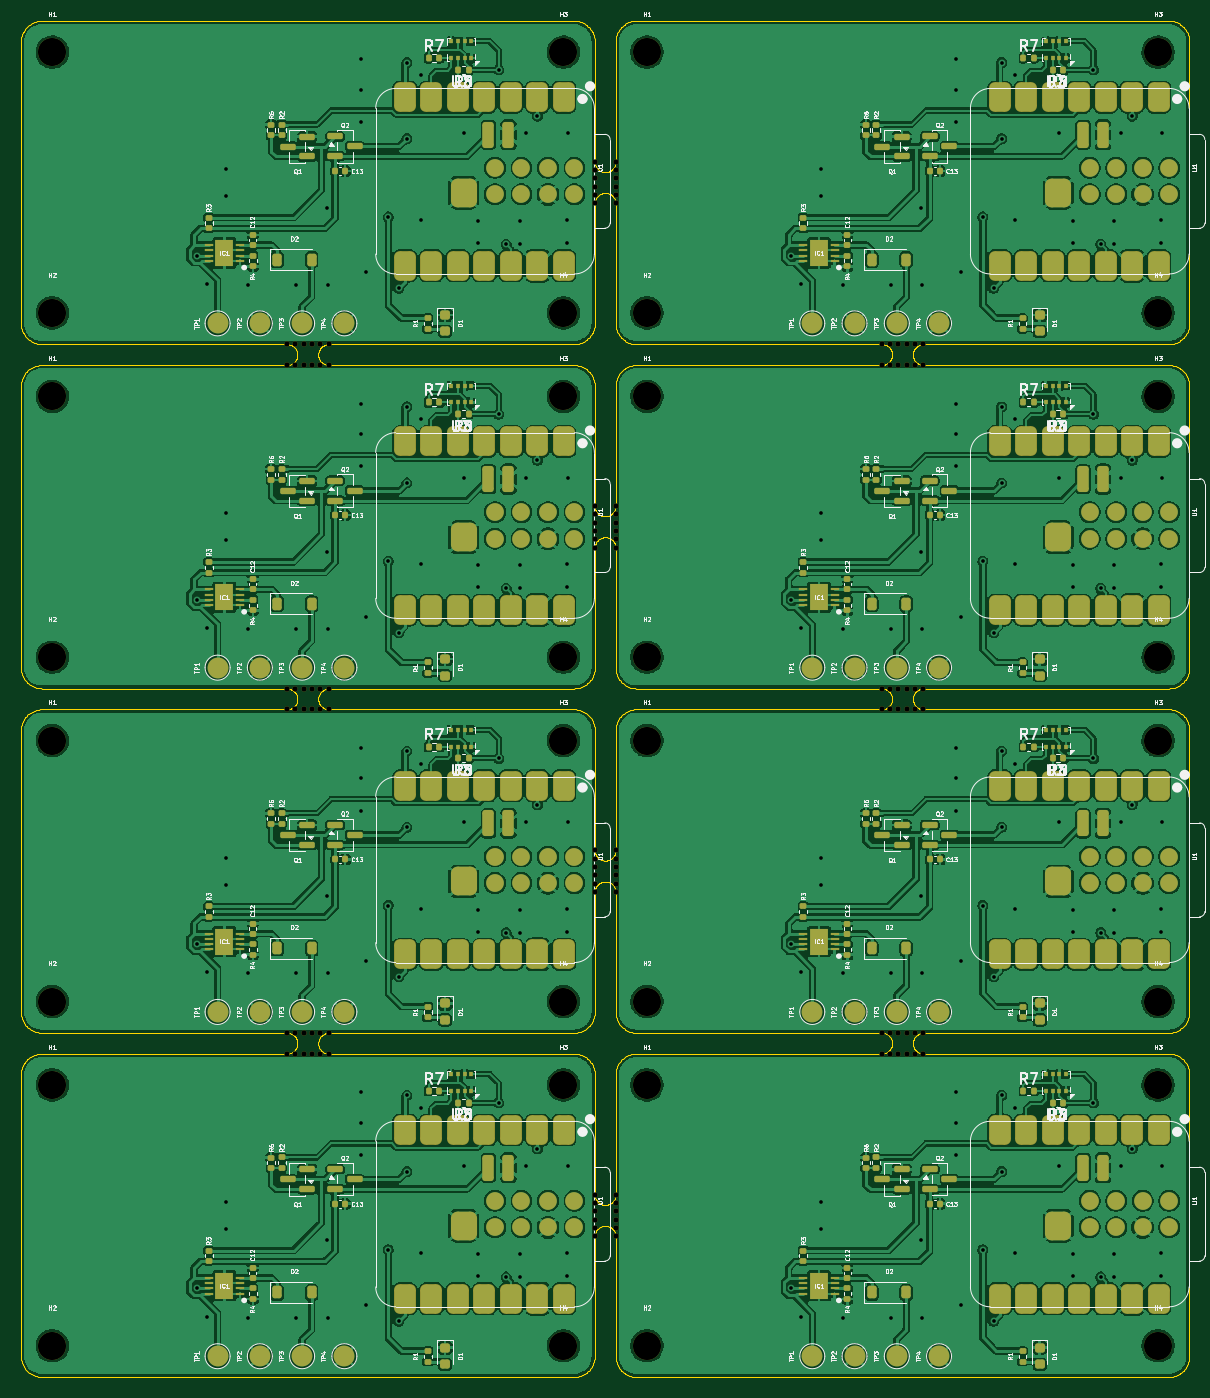
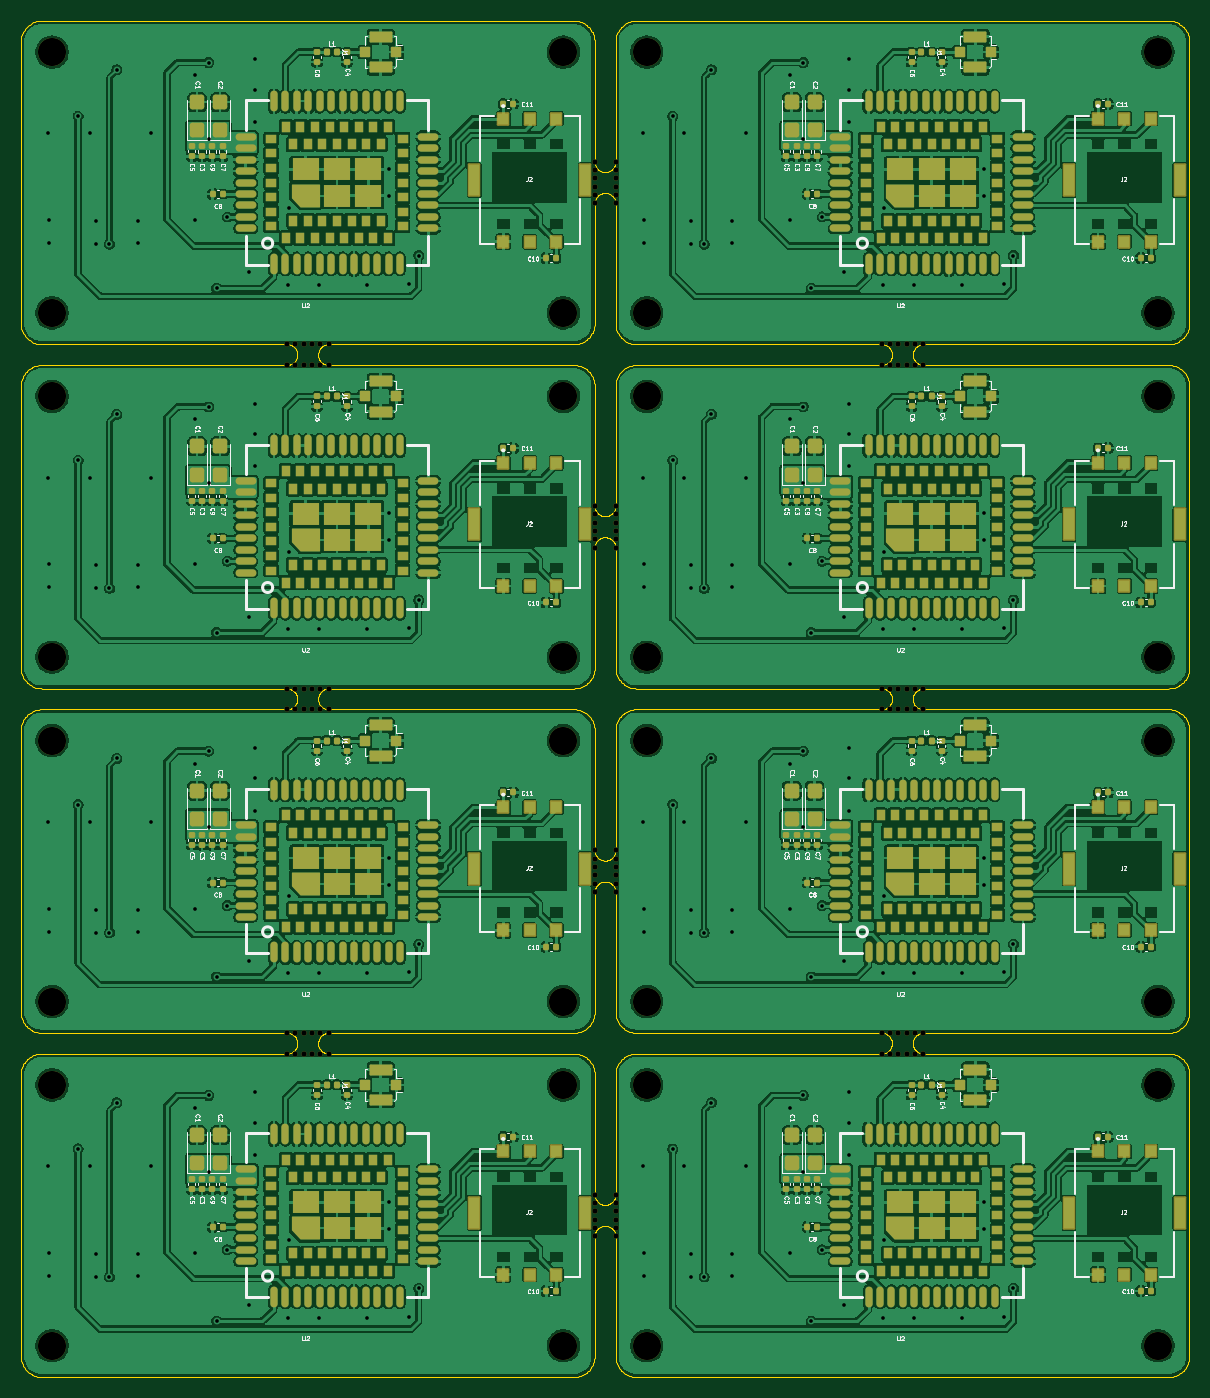
Circuit board: 11 layer files. Board 112.0 x 130.0 mm.
- bottom_copper: ArcTrack-Basestation-Panel1-B_Cu.gbl (1489521 bytes)
- bottom_mask: ArcTrack-Basestation-Panel1-B_Mask.gbs (38046 bytes)
- paste: ArcTrack-Basestation-Panel1-B_Paste.gbp (30085 bytes)
- bottom_silk: ArcTrack-Basestation-Panel1-B_Silkscreen.gbo (166528 bytes)
- outline: ArcTrack-Basestation-Panel1-Edge_Cuts.gm1 (103092 bytes)
- top_copper: ArcTrack-Basestation-Panel1-F_Cu.gtl (749135 bytes)
- top_mask: ArcTrack-Basestation-Panel1-F_Mask.gts (28686 bytes)
- paste: ArcTrack-Basestation-Panel1-F_Paste.gtp (19068 bytes)
- top_silk: ArcTrack-Basestation-Panel1-F_Silkscreen.gto (233410 bytes)
- drill: ArcTrack-Basestation-Panel1-NPTH.drl (2392 bytes)
- drill: ArcTrack-Basestation-Panel1-PTH.drl (3356 bytes)

=== bottom_copper: ArcTrack-Basestation-Panel1-B_Cu.gbl (1489521 bytes, source omitted) ===
=== bottom_mask: ArcTrack-Basestation-Panel1-B_Mask.gbs (38046 bytes, source omitted) ===
=== paste: ArcTrack-Basestation-Panel1-B_Paste.gbp (30085 bytes, source omitted) ===
=== bottom_silk: ArcTrack-Basestation-Panel1-B_Silkscreen.gbo (166528 bytes, source omitted) ===
=== outline: ArcTrack-Basestation-Panel1-Edge_Cuts.gm1 (103092 bytes, source omitted) ===
=== top_copper: ArcTrack-Basestation-Panel1-F_Cu.gtl (749135 bytes, source omitted) ===
=== top_mask: ArcTrack-Basestation-Panel1-F_Mask.gts (28686 bytes, source omitted) ===
=== paste: ArcTrack-Basestation-Panel1-F_Paste.gtp (19068 bytes, source omitted) ===
=== top_silk: ArcTrack-Basestation-Panel1-F_Silkscreen.gto (233410 bytes, source omitted) ===
=== drill: ArcTrack-Basestation-Panel1-NPTH.drl ===
M48
; DRILL file KiCad 10.0.6 date 2026-11-04T21:21:03
; FORMAT={-:-/ absolute / metric / decimal}
; #@! TF.CreationDate,2026-11-04T21:21:03+05:30
; #@! TF.GenerationSoftware,Kicad,Pcbnew,10.0.6
; #@! TF.FileFunction,NonPlated,1,2,NPTH
FMAT,2
METRIC
; #@! TA.AperFunction,NonPlated,NPTH,ComponentDrill
T1C0.500
; #@! TA.AperFunction,NonPlated,NPTH,ComponentDrill
T2C2.700
%
G90
G05
T1
X25.499Y-31.0
X25.499Y-33.0
X25.499Y-64.0
X25.499Y-66.0
X25.499Y-97.0
X25.499Y-99.0
X26.299Y-31.0
X26.299Y-33.0
X26.299Y-64.0
X26.299Y-66.0
X26.299Y-97.0
X26.299Y-99.0
X27.1Y-31.0
X27.1Y-33.0
X27.1Y-64.0
X27.1Y-66.0
X27.1Y-97.0
X27.1Y-99.0
X27.9Y-31.0
X27.9Y-33.0
X27.9Y-64.0
X27.9Y-66.0
X27.9Y-97.0
X27.9Y-99.0
X28.701Y-31.0
X28.701Y-33.0
X28.701Y-64.0
X28.701Y-66.0
X28.701Y-97.0
X28.701Y-99.0
X29.501Y-31.0
X29.501Y-33.0
X29.501Y-64.0
X29.501Y-66.0
X29.501Y-97.0
X29.501Y-99.0
X55.0Y-13.499
X55.0Y-14.299
X55.0Y-15.1
X55.0Y-15.9
X55.0Y-16.701
X55.0Y-17.501
X55.0Y-46.499
X55.0Y-47.299
X55.0Y-48.1
X55.0Y-48.9
X55.0Y-49.701
X55.0Y-50.501
X55.0Y-79.499
X55.0Y-80.299
X55.0Y-81.1
X55.0Y-81.9
X55.0Y-82.701
X55.0Y-83.501
X55.0Y-112.499
X55.0Y-113.299
X55.0Y-114.1
X55.0Y-114.9
X55.0Y-115.701
X55.0Y-116.501
X57.0Y-13.499
X57.0Y-14.299
X57.0Y-15.1
X57.0Y-15.9
X57.0Y-16.701
X57.0Y-17.501
X57.0Y-46.499
X57.0Y-47.299
X57.0Y-48.1
X57.0Y-48.9
X57.0Y-49.701
X57.0Y-50.501
X57.0Y-79.499
X57.0Y-80.299
X57.0Y-81.1
X57.0Y-81.9
X57.0Y-82.701
X57.0Y-83.501
X57.0Y-112.499
X57.0Y-113.299
X57.0Y-114.1
X57.0Y-114.9
X57.0Y-115.701
X57.0Y-116.501
X82.499Y-31.0
X82.499Y-33.0
X82.499Y-64.0
X82.499Y-66.0
X82.499Y-97.0
X82.499Y-99.0
X83.299Y-31.0
X83.299Y-33.0
X83.299Y-64.0
X83.299Y-66.0
X83.299Y-97.0
X83.299Y-99.0
X84.1Y-31.0
X84.1Y-33.0
X84.1Y-64.0
X84.1Y-66.0
X84.1Y-97.0
X84.1Y-99.0
X84.9Y-31.0
X84.9Y-33.0
X84.9Y-64.0
X84.9Y-66.0
X84.9Y-97.0
X84.9Y-99.0
X85.701Y-31.0
X85.701Y-33.0
X85.701Y-64.0
X85.701Y-66.0
X85.701Y-97.0
X85.701Y-99.0
X86.501Y-31.0
X86.501Y-33.0
X86.501Y-64.0
X86.501Y-66.0
X86.501Y-97.0
X86.501Y-99.0
T2
X3.0Y-3.0
X3.0Y-28.0
X3.0Y-36.0
X3.0Y-61.0
X3.0Y-69.0
X3.0Y-94.0
X3.0Y-102.0
X3.0Y-127.0
X52.0Y-3.0
X52.0Y-28.0
X52.0Y-36.0
X52.0Y-61.0
X52.0Y-69.0
X52.0Y-94.0
X52.0Y-102.0
X52.0Y-127.0
X60.0Y-3.0
X60.0Y-28.0
X60.0Y-36.0
X60.0Y-61.0
X60.0Y-69.0
X60.0Y-94.0
X60.0Y-102.0
X60.0Y-127.0
X109.0Y-3.0
X109.0Y-28.0
X109.0Y-36.0
X109.0Y-61.0
X109.0Y-69.0
X109.0Y-94.0
X109.0Y-102.0
X109.0Y-127.0
M30

=== drill: ArcTrack-Basestation-Panel1-PTH.drl ===
M48
; DRILL file KiCad 10.0.6 date 2026-11-04T21:21:03
; FORMAT={-:-/ absolute / metric / decimal}
; #@! TF.CreationDate,2026-11-04T21:21:03+05:30
; #@! TF.GenerationSoftware,Kicad,Pcbnew,10.0.6
; #@! TF.FileFunction,Plated,1,2,PTH
FMAT,2
METRIC
; #@! TA.AperFunction,Plated,PTH,ViaDrill
T1C0.350
%
G90
G05
T1
X16.856Y-22.5
X16.856Y-55.5
X16.856Y-88.5
X16.856Y-121.5
X17.8Y-25.2
X17.8Y-58.2
X17.8Y-91.2
X17.8Y-124.2
X19.7Y-14.2
X19.7Y-16.8
X19.7Y-47.2
X19.7Y-49.8
X19.7Y-80.2
X19.7Y-82.8
X19.7Y-113.2
X19.7Y-115.8
X21.8Y-25.3
X21.8Y-58.3
X21.8Y-91.3
X21.8Y-124.3
X26.4Y-25.3
X26.4Y-58.3
X26.4Y-91.3
X26.4Y-124.3
X29.3Y-17.9
X29.3Y-50.9
X29.3Y-83.9
X29.3Y-116.9
X29.4Y-25.3
X29.4Y-58.3
X29.4Y-91.3
X29.4Y-124.3
X32.6Y-3.7
X32.6Y-6.6
X32.6Y-9.7
X32.6Y-36.7
X32.6Y-39.6
X32.6Y-42.7
X32.6Y-69.7
X32.6Y-72.6
X32.6Y-75.7
X32.6Y-102.7
X32.6Y-105.6
X32.6Y-108.7
X33.1Y-24.1
X33.1Y-57.1
X33.1Y-90.1
X33.1Y-123.1
X35.2Y-18.8
X35.2Y-51.8
X35.2Y-84.8
X35.2Y-117.8
X36.234Y-25.64
X36.234Y-58.64
X36.234Y-91.64
X36.234Y-124.64
X37.0Y-4.0
X37.0Y-11.3
X37.0Y-37.0
X37.0Y-44.3
X37.0Y-70.0
X37.0Y-77.3
X37.0Y-103.0
X37.0Y-110.3
X38.3Y-5.2
X38.3Y-19.1
X38.3Y-38.2
X38.3Y-52.1
X38.3Y-71.2
X38.3Y-85.1
X38.3Y-104.2
X38.3Y-118.1
X42.5Y-10.8
X42.5Y-43.8
X42.5Y-76.8
X42.5Y-109.8
X43.8Y-19.2
X43.8Y-21.3
X43.8Y-52.2
X43.8Y-54.3
X43.8Y-85.2
X43.8Y-87.3
X43.8Y-118.2
X43.8Y-120.3
X45.8Y-4.7
X45.8Y-37.7
X45.8Y-70.7
X45.8Y-103.7
X46.5Y-21.4
X46.5Y-54.4
X46.5Y-87.4
X46.5Y-120.4
X47.8Y-19.2
X47.8Y-21.4
X47.8Y-52.2
X47.8Y-54.4
X47.8Y-85.2
X47.8Y-87.4
X47.8Y-118.2
X47.8Y-120.4
X48.4Y-10.8
X48.4Y-43.8
X48.4Y-76.8
X48.4Y-109.8
X49.512Y-9.128
X49.512Y-42.128
X49.512Y-75.128
X49.512Y-108.128
X52.3Y-19.1
X52.3Y-21.3
X52.3Y-52.1
X52.3Y-54.3
X52.3Y-85.1
X52.3Y-87.3
X52.3Y-118.1
X52.3Y-120.3
X52.4Y-10.8
X52.4Y-43.8
X52.4Y-76.8
X52.4Y-109.8
X73.856Y-22.5
X73.856Y-55.5
X73.856Y-88.5
X73.856Y-121.5
X74.8Y-25.2
X74.8Y-58.2
X74.8Y-91.2
X74.8Y-124.2
X76.7Y-14.2
X76.7Y-16.8
X76.7Y-47.2
X76.7Y-49.8
X76.7Y-80.2
X76.7Y-82.8
X76.7Y-113.2
X76.7Y-115.8
X78.8Y-25.3
X78.8Y-58.3
X78.8Y-91.3
X78.8Y-124.3
X83.4Y-25.3
X83.4Y-58.3
X83.4Y-91.3
X83.4Y-124.3
X86.3Y-17.9
X86.3Y-50.9
X86.3Y-83.9
X86.3Y-116.9
X86.4Y-25.3
X86.4Y-58.3
X86.4Y-91.3
X86.4Y-124.3
X89.6Y-3.7
X89.6Y-6.6
X89.6Y-9.7
X89.6Y-36.7
X89.6Y-39.6
X89.6Y-42.7
X89.6Y-69.7
X89.6Y-72.6
X89.6Y-75.7
X89.6Y-102.7
X89.6Y-105.6
X89.6Y-108.7
X90.1Y-24.1
X90.1Y-57.1
X90.1Y-90.1
X90.1Y-123.1
X92.2Y-18.8
X92.2Y-51.8
X92.2Y-84.8
X92.2Y-117.8
X93.234Y-25.64
X93.234Y-58.64
X93.234Y-91.64
X93.234Y-124.64
X94.0Y-4.0
X94.0Y-11.3
X94.0Y-37.0
X94.0Y-44.3
X94.0Y-70.0
X94.0Y-77.3
X94.0Y-103.0
X94.0Y-110.3
X95.3Y-5.2
X95.3Y-19.1
X95.3Y-38.2
X95.3Y-52.1
X95.3Y-71.2
X95.3Y-85.1
X95.3Y-104.2
X95.3Y-118.1
X99.5Y-10.8
X99.5Y-43.8
X99.5Y-76.8
X99.5Y-109.8
X100.8Y-19.2
X100.8Y-21.3
X100.8Y-52.2
X100.8Y-54.3
X100.8Y-85.2
X100.8Y-87.3
X100.8Y-118.2
X100.8Y-120.3
X102.8Y-4.7
X102.8Y-37.7
X102.8Y-70.7
X102.8Y-103.7
X103.5Y-21.4
X103.5Y-54.4
X103.5Y-87.4
X103.5Y-120.4
X104.8Y-19.2
X104.8Y-21.4
X104.8Y-52.2
X104.8Y-54.4
X104.8Y-85.2
X104.8Y-87.4
X104.8Y-118.2
X104.8Y-120.4
X105.4Y-10.8
X105.4Y-43.8
X105.4Y-76.8
X105.4Y-109.8
X106.512Y-9.128
X106.512Y-42.128
X106.512Y-75.128
X106.512Y-108.128
X109.3Y-19.1
X109.3Y-21.3
X109.3Y-52.1
X109.3Y-54.3
X109.3Y-85.1
X109.3Y-87.3
X109.3Y-118.1
X109.3Y-120.3
X109.4Y-10.8
X109.4Y-43.8
X109.4Y-76.8
X109.4Y-109.8
M30
